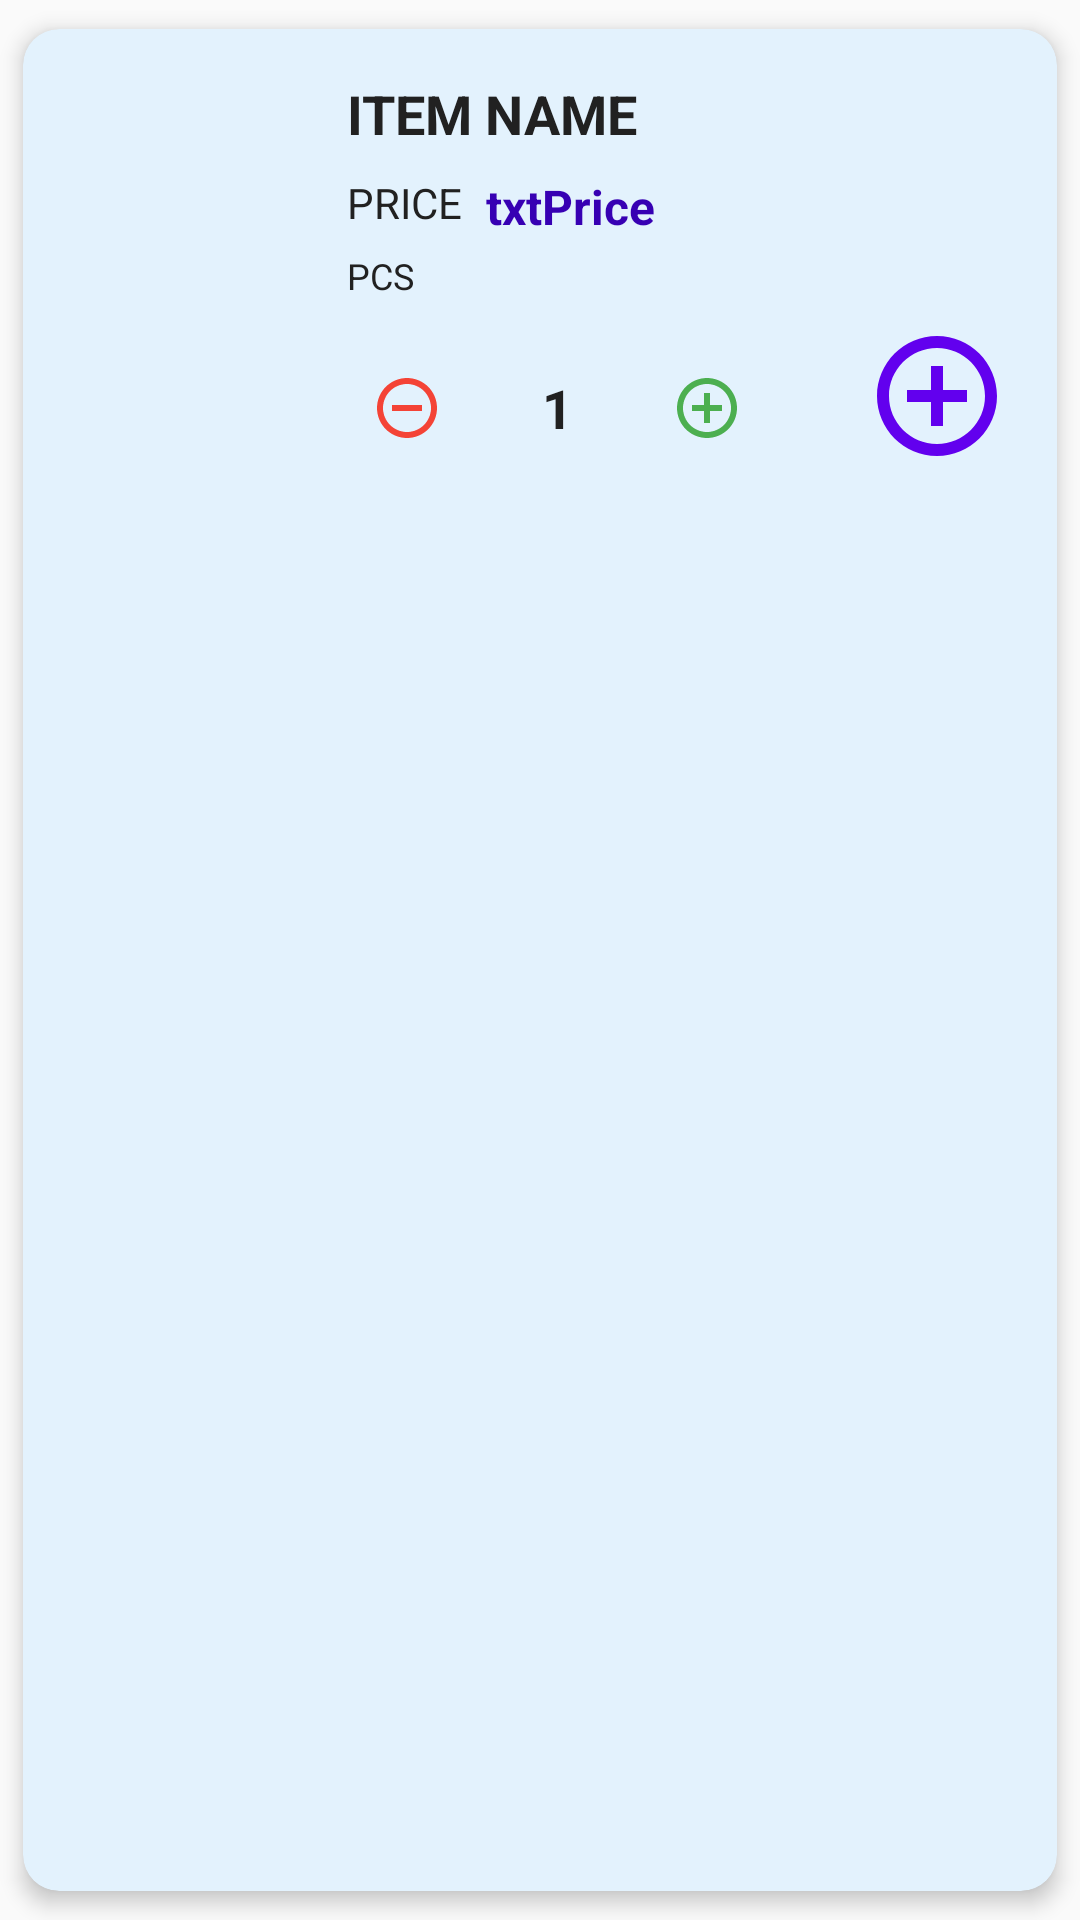

The Android layout XML behind this screen, and the referenced resources:
<!-- AndroidManifest.xml: application theme Theme.SuksesInvent -->
<!-- res/layout/cardview_item_sales.xml -->
<?xml version="1.0" encoding="utf-8"?>
<androidx.cardview.widget.CardView xmlns:android="http://schemas.android.com/apk/res/android"
    android:layout_height="wrap_content"
    android:layout_width="match_parent"
    xmlns:app="http://schemas.android.com/apk/res-auto"
    xmlns:tools="http://schemas.android.com/tools"
    android:id="@+id/card_item_sales"
    app:cardCornerRadius="12dp"
    app:cardUseCompatPadding="true"
    app:cardBackgroundColor="@color/soft_blue"
    app:cardElevation="4dp"
    android:layout_margin="8dp">

    <RelativeLayout
        android:layout_width="match_parent"
        android:layout_height="wrap_content"
        android:padding="16dp">

        
        <ImageView
            android:id="@+id/imageProduct"
            android:layout_width="80dp"
            android:layout_height="80dp"
            android:layout_alignParentStart="true"
            android:layout_centerVertical="true"
            android:src="@drawable/inventory"
            tools:srcCompat="@tools:sample/avatars" />

        <TextView
            android:id="@+id/txtItemCode"
            android:layout_width="wrap_content"
            android:layout_height="wrap_content"
            android:text="@string/txtitemcode"
            android:textAllCaps="true"
            android:textColor="@color/soft_black"
            android:textSize="12sp"
            android:visibility="gone"/>

        <TextView
            android:id="@+id/txtItemName"
            android:layout_width="match_parent"
            android:layout_height="wrap_content"
            android:layout_toEndOf="@id/imageProduct"
            android:layout_marginStart="12dp"
            android:text="@string/item_name"
            android:textAllCaps="true"
            android:textColor="@color/soft_black"
            android:textSize="18sp"
            android:textStyle="bold" />

        <TextView
            android:id="@+id/lblPrice"
            android:layout_width="wrap_content"
            android:layout_height="wrap_content"
            android:layout_below="@+id/txtItemName"
            android:layout_toEndOf="@id/imageProduct"
            android:layout_marginStart="12dp"
            android:layout_marginTop="8dp"
            android:text="@string/harga"
            android:textColor="@color/soft_black"
            android:textSize="14sp" />

        <TextView
            android:id="@+id/txtPrice"
            android:layout_width="wrap_content"
            android:layout_height="wrap_content"
            android:layout_below="@+id/txtItemName"
            android:layout_toEndOf="@+id/lblPrice"
            android:layout_marginStart="8dp"
            android:layout_marginTop="8dp"
            android:text="@string/txtprice"
            android:textColor="@color/purple_700"
            android:textSize="16sp"
            android:textStyle="bold" />

        <TextView
            android:id="@+id/txtUnit"
            android:layout_width="wrap_content"
            android:layout_height="wrap_content"
            android:layout_below="@+id/txtPrice"
            android:layout_toEndOf="@id/imageProduct"
            android:layout_marginStart="12dp"
            android:layout_marginTop="4dp"
            android:text="PCS"
            android:textColor="@color/soft_black"
            android:textSize="12sp" />

        <LinearLayout
            android:id="@+id/layout_qty_controls"
            android:layout_width="wrap_content"
            android:layout_height="wrap_content"
            android:layout_below="@+id/txtUnit"
            android:layout_toEndOf="@id/imageProduct"
            android:layout_marginStart="12dp"
            android:layout_marginTop="16dp"
            android:gravity="center_vertical"
            android:orientation="horizontal">

            <ImageButton
                android:id="@+id/btnMinus"
                android:layout_width="40dp"
                android:layout_height="40dp"
                android:background="?attr/selectableItemBackgroundBorderless"
                android:src="@drawable/ic_minus_circle" />

            <EditText
                android:id="@+id/txtQTY"
                android:layout_width="60dp"
                android:layout_height="wrap_content"
                android:background="@android:color/transparent"
                android:gravity="center"
                android:inputType="number"
                android:text="1"
                android:textColor="@color/soft_black"
                android:textSize="18sp"
                android:textStyle="bold" />

            <ImageButton
                android:id="@+id/btnPlus"
                android:layout_width="40dp"
                android:layout_height="40dp"
                android:background="?attr/selectableItemBackgroundBorderless"
                android:src="@drawable/ic_plus_circle" />

        </LinearLayout>

        <ImageButton
            android:id="@+id/btnAddToCart"
            android:layout_width="48dp"
            android:layout_height="48dp"
            android:layout_alignParentEnd="true"
            android:layout_alignBottom="@+id/layout_qty_controls"
            android:background="?attr/selectableItemBackgroundBorderless"
            android:src="@drawable/ic_plus_circle"
            app:tint="@color/purple_500"
            android:scaleType="fitCenter" />

    </RelativeLayout>

</androidx.cardview.widget.CardView>
<!-- resources referenced by this layout -->
<resources>
  <color name="purple_500">#FF6200EE</color>
  <color name="purple_700">#FF3700B3</color>
  <color name="soft_black">#212121</color>
  <color name="soft_blue">#E3F2FD</color>
  <!-- drawable ic_minus_circle (drawable) -->
  <vector xmlns:android="http://schemas.android.com/apk/res/android"
      android:width="24dp"
      android:height="24dp"
      android:viewportWidth="24"
      android:viewportHeight="24">
      <path
          android:fillColor="@color/red_outline"
          android:pathData="M12,2C6.48,2 2,6.48 2,12s4.48,10 10,10 10,-4.48 10,-10S17.52,2 12,2z M12,20c-4.41,0-8-3.59-8-8s3.59-8 8-8s8,3.59 8,8S16.41,20 12,20z M7,11v2h10v-2H7z"/>
  </vector>
  <!-- drawable ic_plus_circle (drawable) -->
  <vector xmlns:android="http://schemas.android.com/apk/res/android"
      android:width="24dp"
      android:height="24dp"
      android:viewportWidth="24"
      android:viewportHeight="24">
      <path
          android:fillColor="@color/green_outline"
          android:pathData="M12,2C6.48,2 2,6.48 2,12s4.48,10 10,10 10,-4.48 10,-10S17.52,2 12,2z M12,20c-4.41,0-8-3.59-8-8s3.59-8 8-8s8,3.59 8,8S16.41,20 12,20z M13,7h-2v4H7v2h4v4h2v-4h4v-2h-4V7z"/>
  </vector>
  <string name="harga">PRICE</string>
  <string name="item_name">Item Name</string>
  <string name="txtitemcode">txtItemCode</string>
  <string name="txtprice">txtPrice</string>
  <style name="Theme.SuksesInvent" parent="Theme.MaterialComponents.DayNight.DarkActionBar">
          
          <item name="colorPrimary">@color/purple_500</item>
          <item name="colorPrimaryVariant">@color/purple_700</item>
          <item name="colorOnPrimary">@color/white</item>
          
          <item name="colorSecondary">@color/teal_200</item>
          <item name="colorSecondaryVariant">@color/teal_700</item>
          <item name="colorOnSecondary">@color/black</item>
          
          
          <item name="android:windowBackground">@color/soft_white</item>
          <item name="android:textColor">@color/soft_black</item>
          <item name="colorSurface">@color/soft_white</item>
          <item name="colorOnSurface">@color/soft_black</item>
          <item name="colorOnBackground">@color/soft_black</item>
  
          
          <item name="android:statusBarColor">?attr/colorPrimaryVariant</item>
          
      </style>
  <color name="red_outline">#F44336</color>
  <color name="green_outline">#4CAF50</color>
  <color name="white">#FFFFFFFF</color>
  <color name="teal_200">#FF03DAC5</color>
  <color name="teal_700">#FF018786</color>
  <color name="black">#FF000000</color>
  <color name="soft_white">#FAFAFA</color>
</resources>
